Dataset: datasetpreprocesado (GitHub, oscar1485/Clasificacion_Alada). Classes: cathartes AURA, coereba flaveola, coragyps atratus, crotophaga sulcirostris, cyanocorax YNCAS, snowy egret, FALCO peregrinus, FALCO sparverius, hirundo rustica, pandion haliaetus, pilherodius pileatus, pitangus sulphuratus, pyrrhomyias cinnamomeus, rynchops NIGER, setophaga FUSCA, synallaxis azarae, tyrannus melancholicus.

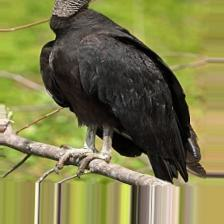
Label: coragyps atratus

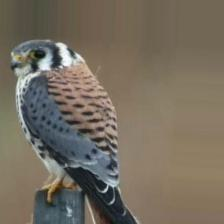
Label: FALCO sparverius

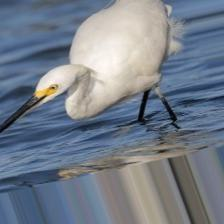
Label: snowy egret

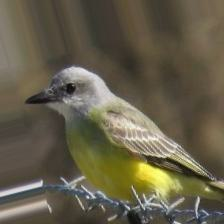
Label: tyrannus melancholicus

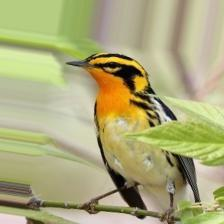
Label: setophaga FUSCA

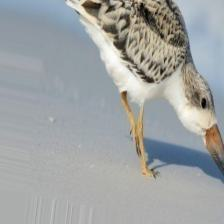
Label: rynchops NIGER
